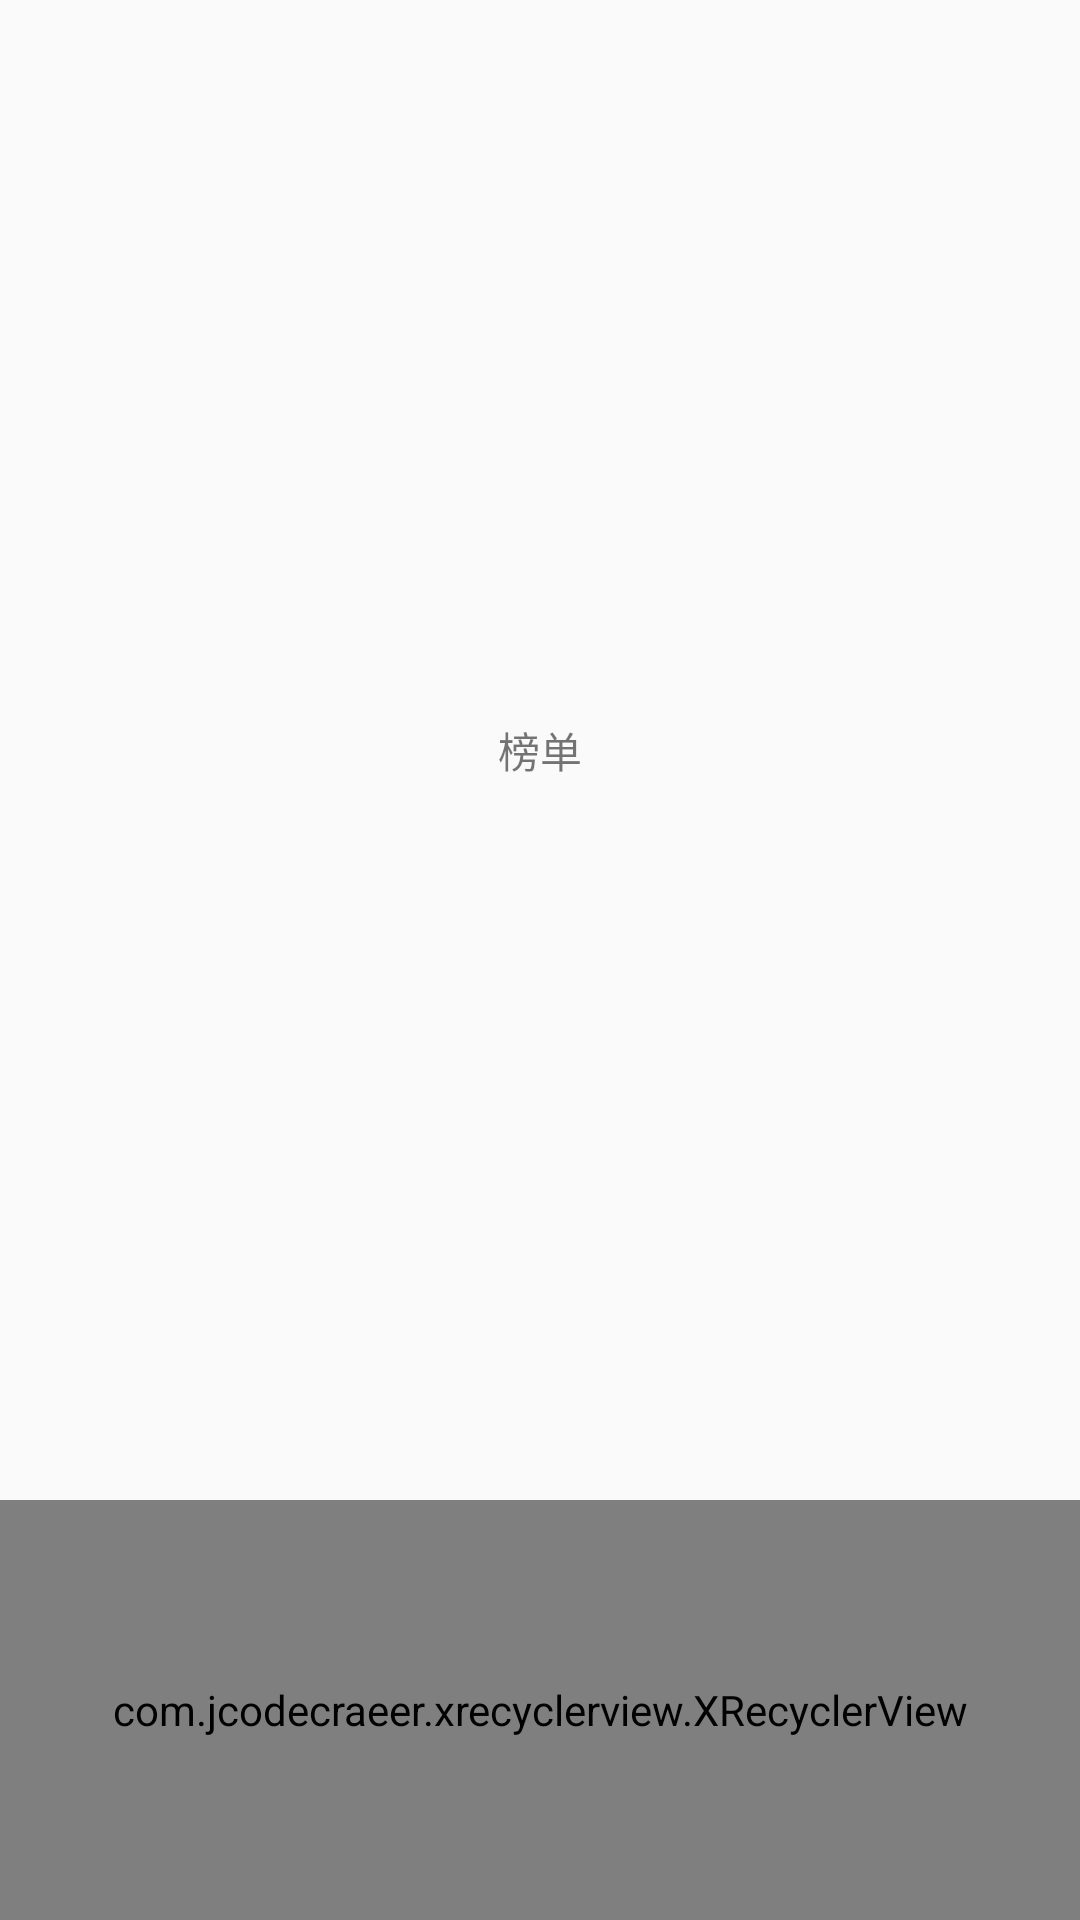

Produce the Android XML layout that renders to this screen, including the resource entries it uses.
<!-- AndroidManifest.xml: application theme AppTheme -->
<!-- res/layout/fragment_activity.xml -->
<?xml version="1.0" encoding="utf-8"?>
<androidx.constraintlayout.widget.ConstraintLayout xmlns:android="http://schemas.android.com/apk/res/android"
    android:layout_width="match_parent"
    android:layout_height="match_parent"
    xmlns:app="http://schemas.android.com/apk/res-auto">

    <TextView
        android:id="@+id/tv_bangdan"
        android:text="榜单"
        android:gravity="center"
        android:layout_width="match_parent"
        android:layout_height="500dp"
        app:layout_constraintTop_toTopOf="parent"
        app:layout_constraintStart_toStartOf="parent"/>

    <com.jcodecraeer.xrecyclerview.XRecyclerView
        android:id="@+id/recycler_activity"
        android:layout_width="match_parent"
        android:layout_height="0dp"
        app:layout_constraintTop_toBottomOf="@id/tv_bangdan"
        app:layout_constraintStart_toStartOf="parent"
        app:layout_constraintBottom_toBottomOf="parent"
        />




</androidx.constraintlayout.widget.ConstraintLayout>
<!-- resources referenced by this layout -->
<resources>
  <style name="AppTheme" parent="Theme.Design.Light.NoActionBar">
          <item name="android:windowNoTitle">true</item>
      </style>
</resources>
